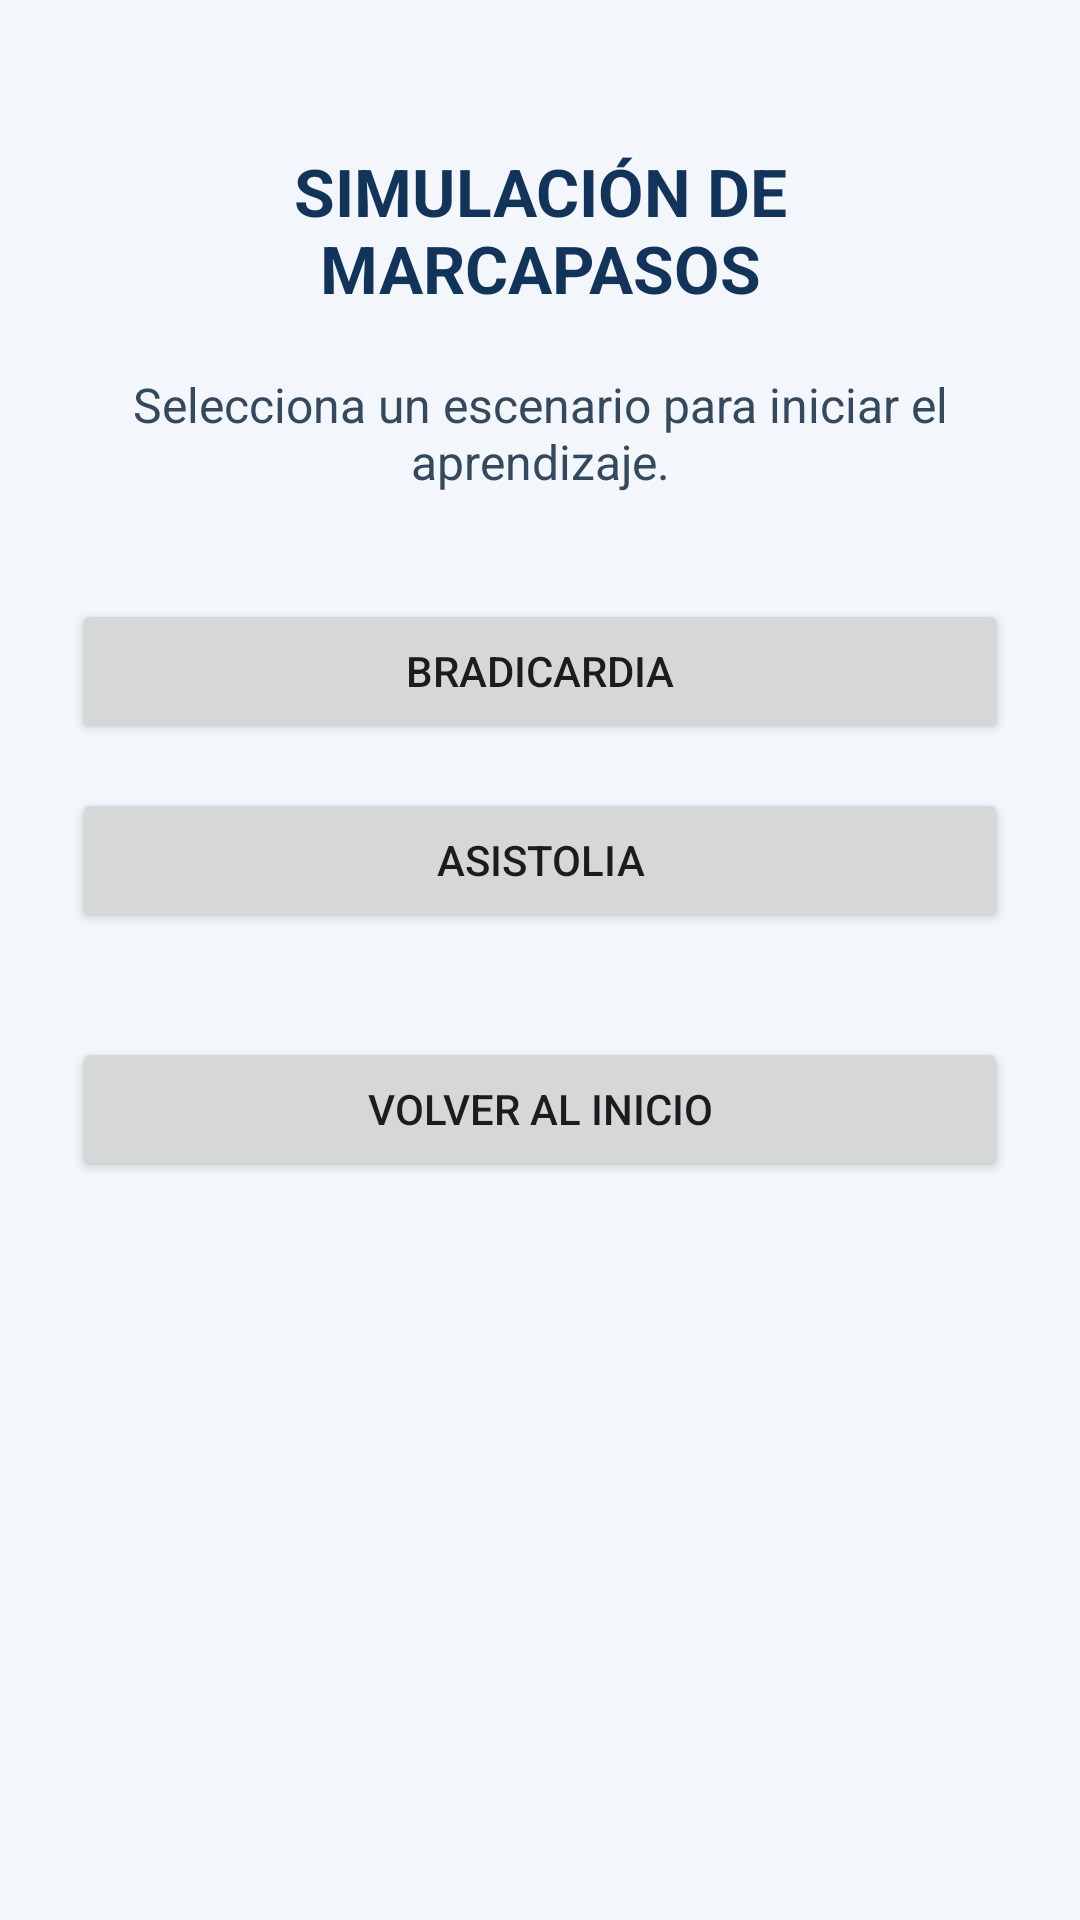

Write the Android layout XML for this screen, with the resource values it uses.
<!-- AndroidManifest.xml: application theme Theme.SimuladorMarcapasos -->
<!-- res/layout/activity_simulacion.xml -->
<ScrollView xmlns:android="http://schemas.android.com/apk/res/android"
    android:layout_width="match_parent"
    android:layout_height="match_parent"
    android:background="#F3F6FA">

    <LinearLayout
        android:layout_width="match_parent"
        android:layout_height="wrap_content"
        android:orientation="vertical"
        android:padding="24dp">

        <TextView
            android:layout_width="match_parent"
            android:layout_height="wrap_content"
            android:text="SIMULACIÓN DE MARCAPASOS"
            android:textColor="#12345A"
            android:textSize="22sp"
            android:textStyle="bold"
            android:gravity="center"
            android:layout_marginTop="25dp"/>

        <TextView
            android:layout_width="match_parent"
            android:layout_height="wrap_content"
            android:text="Selecciona un escenario para iniciar el aprendizaje."
            android:textColor="#34495E"
            android:textSize="16sp"
            android:gravity="center"
            android:layout_marginTop="20dp"/>

        <Button
            android:id="@+id/btnBradicardia"
            android:layout_width="match_parent"
            android:layout_height="wrap_content"
            android:text="Bradicardia"
            android:layout_marginTop="35dp"/>

        <Button
            android:id="@+id/btnAsistolia"
            android:layout_width="match_parent"
            android:layout_height="wrap_content"
            android:text="Asistolia"
            android:layout_marginTop="15dp"/>

        <Button
            android:id="@+id/btnSalir"
            android:layout_width="match_parent"
            android:layout_height="wrap_content"
            android:text="Volver al inicio"
            android:layout_marginTop="35dp"/>

    </LinearLayout>
</ScrollView>
<!-- resources referenced by this layout -->
<resources>
  <style name="Theme.SimuladorMarcapasos" parent="Base.Theme.SimuladorMarcapasos" />
  <style name="Base.Theme.SimuladorMarcapasos" parent="Theme.Material3.DayNight.NoActionBar">
          
          
      </style>
</resources>
